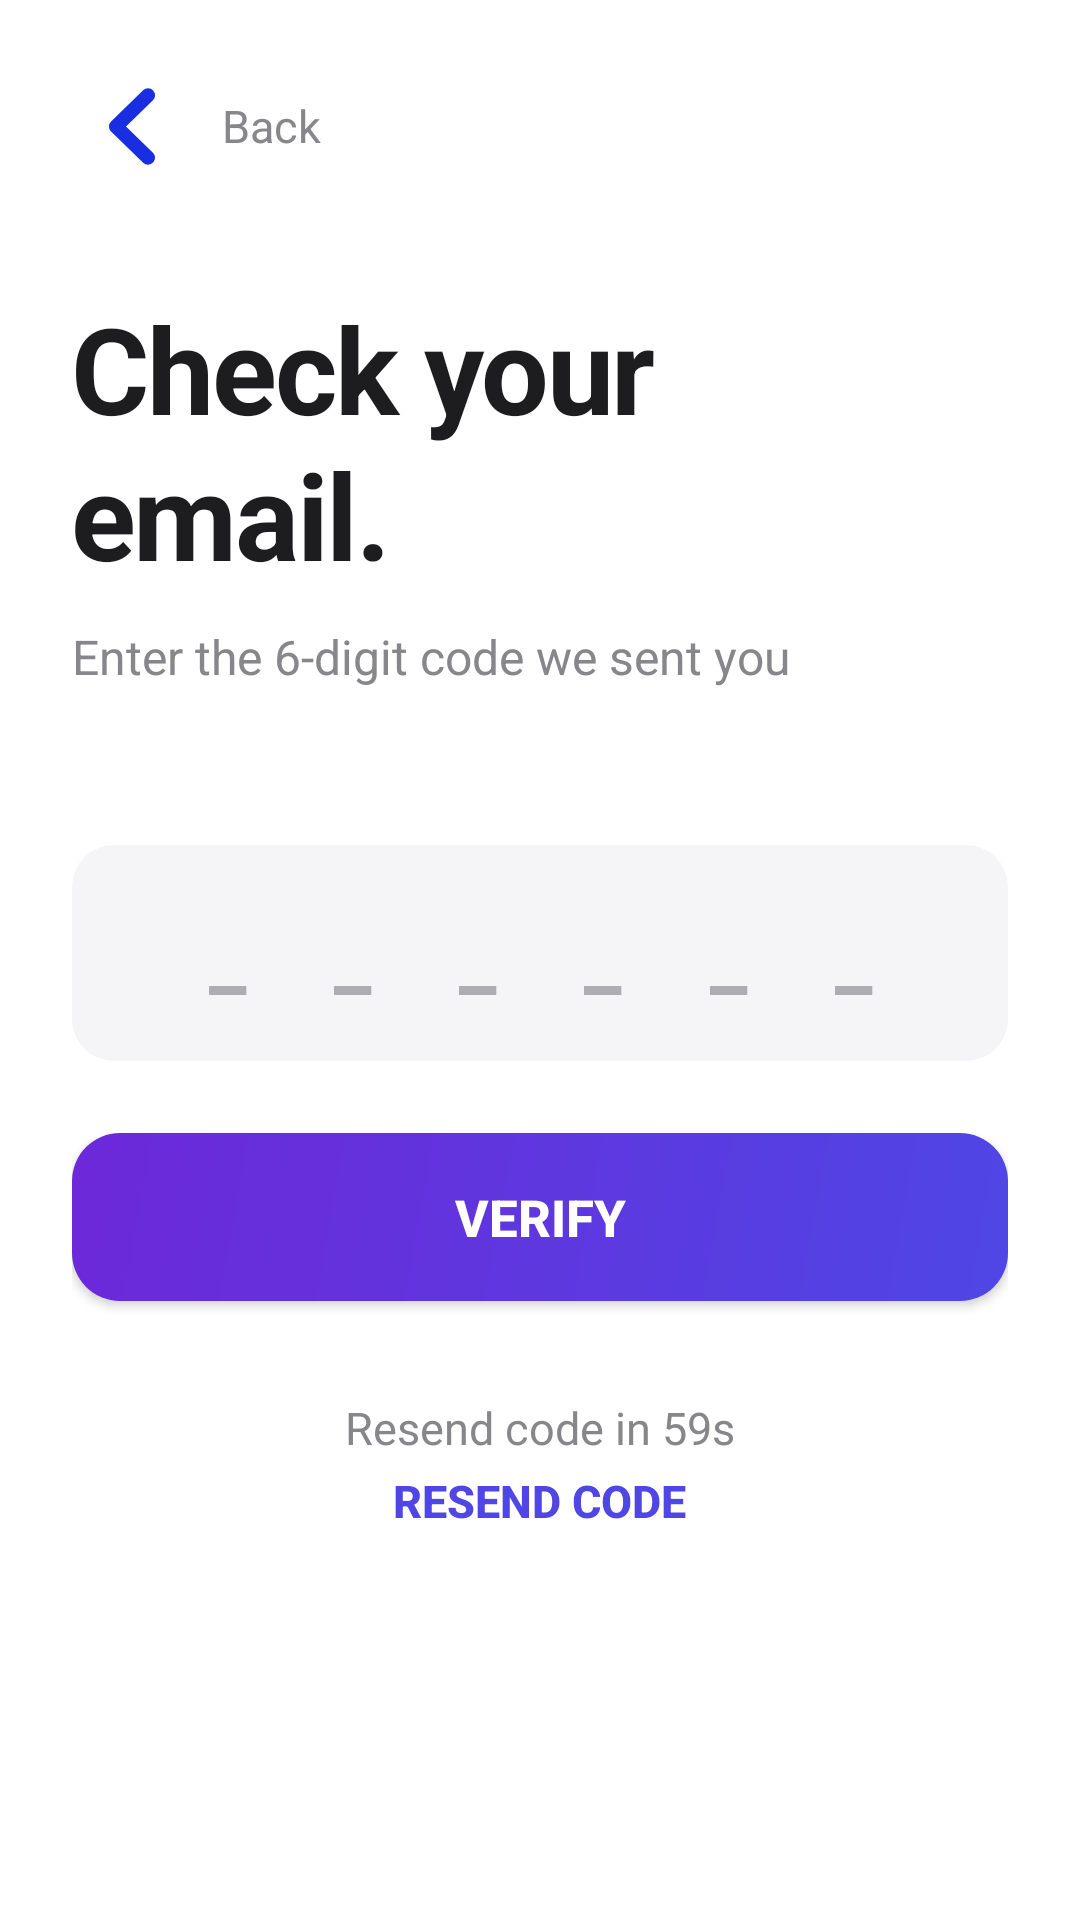

The Android layout XML behind this screen, and the referenced resources:
<!-- AndroidManifest.xml: application theme Theme.CardCase2 -->
<!-- res/layout/forgotpass_verify.xml -->
<?xml version="1.0" encoding="utf-8"?>
<ScrollView xmlns:android="http://schemas.android.com/apk/res/android"
    android:layout_width="match_parent"
    android:layout_height="match_parent"
    android:background="#FFFFFF"
    android:fillViewport="true">

    <LinearLayout
        android:layout_width="match_parent"
        android:layout_height="wrap_content"
        android:orientation="vertical"
        android:paddingLeft="24dp"
        android:paddingRight="24dp">

        <LinearLayout android:layout_width="match_parent" android:layout_height="60dp" android:gravity="center_vertical" android:orientation="horizontal" android:layout_marginTop="12dp">
            <ImageButton android:id="@+id/backbutton" android:layout_width="40dp" android:layout_height="40dp" android:background="@drawable/icon_btn_bg" android:src="@drawable/ion_chevron_back" android:contentDescription="@string/back_button_desc" android:padding="10dp" />
            <TextView android:id="@+id/back" android:layout_width="wrap_content" android:layout_height="wrap_content" android:layout_marginStart="10dp" android:text="Back" android:textColor="#86868B" android:textSize="15sp" />
        </LinearLayout>

        <TextView
            android:id="@+id/VerificationTitle"
            android:layout_width="wrap_content"
            android:layout_height="wrap_content"
            android:layout_marginTop="24dp"
            android:text="Check your&#10;email."
            android:textColor="#1D1D1F"
            android:textSize="40sp"
            android:textStyle="bold"
            android:lineSpacingExtra="2dp"
            android:letterSpacing="-0.02" />

        <TextView
            android:id="@+id/welcome_bac"
            android:layout_width="wrap_content"
            android:layout_height="wrap_content"
            android:layout_marginTop="10dp"
            android:text="Enter the 6-digit code we sent you"
            android:textColor="#86868B"
            android:textSize="16sp" />

        <EditText
            android:id="@+id/verify_box"
            android:layout_width="match_parent"
            android:layout_height="72dp"
            android:layout_marginTop="52dp"
            android:background="@drawable/field_bg"
            android:gravity="center"
            android:hint="_ _ _ _ _ _"
            android:inputType="number"
            android:paddingLeft="18dp"
            android:paddingRight="18dp"
            android:textColor="#1D1D1F"
            android:textColorHint="#AEAEB2"
            android:textSize="28sp"
            android:textStyle="bold"
            android:letterSpacing="0.4" />

        <Button
            android:id="@+id/verifybutton"
            android:layout_width="match_parent"
            android:layout_height="56dp"
            android:layout_marginTop="24dp"
            android:background="@drawable/btn_filled"
            android:elevation="4dp"
            android:text="Verify"
            android:textColor="#FFFFFF"
            android:textSize="17sp"
            android:textStyle="bold" />

        <LinearLayout
            android:layout_width="wrap_content"
            android:layout_height="wrap_content"
            android:layout_gravity="center_horizontal"
            android:layout_marginTop="32dp"
            android:layout_marginBottom="40dp"
            android:orientation="vertical"
            android:gravity="center">

            <TextView
                android:id="@+id/countdownTextView"
                android:layout_width="wrap_content"
                android:layout_height="wrap_content"
                android:gravity="center"
                android:text="Resend code in 59s"
                android:textColor="#86868B"
                android:textSize="15sp" />

            <Button
                android:id="@+id/resent_button"
                android:layout_width="wrap_content"
                android:layout_height="wrap_content"
                android:layout_marginTop="4dp"
                android:background="#00000000"
                android:enabled="false"
                android:text="Resend code"
                android:textColor="#4F46E5"
                android:textSize="15sp"
                android:textStyle="bold"
                android:contentDescription="@string/log_in_button_desc"
                android:minHeight="0dp" />

        </LinearLayout>

        <RelativeLayout android:id="@+id/head" android:layout_width="0dp" android:layout_height="0dp" android:visibility="gone" />
        <ImageView android:id="@+id/ellipse" android:layout_width="0dp" android:layout_height="0dp" android:visibility="gone" />

    </LinearLayout>

</ScrollView>
<!-- resources referenced by this layout -->
<resources>
  <!-- drawable btn_filled (drawable) -->
  <?xml version="1.0" encoding="utf-8"?>
  <shape xmlns:android="http://schemas.android.com/apk/res/android">
      <gradient
          android:type="linear"
          android:startColor="#4F46E5"
          android:endColor="#6D28D9"
          android:angle="135" />
      <corners android:radius="16dp" />
      <size android:height="56dp" />
  </shape>
  <!-- drawable field_bg (drawable) -->
  <?xml version="1.0" encoding="utf-8"?>
  <shape xmlns:android="http://schemas.android.com/apk/res/android">
      <solid android:color="#F5F5F7" />
      <corners android:radius="14dp" />
      <size android:height="56dp" />
  </shape>
  <!-- drawable ion_chevron_back (drawable) -->
  <vector xmlns:android="http://schemas.android.com/apk/res/android"
      android:width="38dp"
      android:height="37dp"
      android:viewportWidth="38"
      android:viewportHeight="37">
    <path
        android:pathData="M24.344,8.094L13.656,18.5L24.344,28.906"
        android:strokeLineJoin="round"
        android:strokeWidth="4.6875"
        android:fillColor="#00000000"
        android:strokeColor="#192DE1"
        android:strokeLineCap="round"/>
  </vector>
  <string name="back_button_desc">Back</string>
  <string name="log_in_button_desc">Log in button</string>
  <style name="Theme.CardCase2" parent="Theme.MaterialComponents.DayNight.NoActionBar.Bridge">
          
          <item name="colorPrimary">@color/primary</item>
          <item name="colorPrimaryVariant">@color/primary_dark</item>
          <item name="colorOnPrimary">@color/white</item>
          <item name="colorSecondary">@color/primary</item>
          <item name="colorSecondaryVariant">@color/primary_dark</item>
          <item name="colorOnSecondary">@color/white</item>
          <item name="android:statusBarColor">@color/hero_start</item>
          <item name="android:windowBackground">@color/background</item>
          
      </style>
  <color name="primary">#4F46E5</color>
  <color name="primary_dark">#4338CA</color>
  <color name="white">#FFFFFFFF</color>
  <color name="hero_start">#1E1B4B</color>
  <color name="background">#FFFFFF</color>
</resources>
